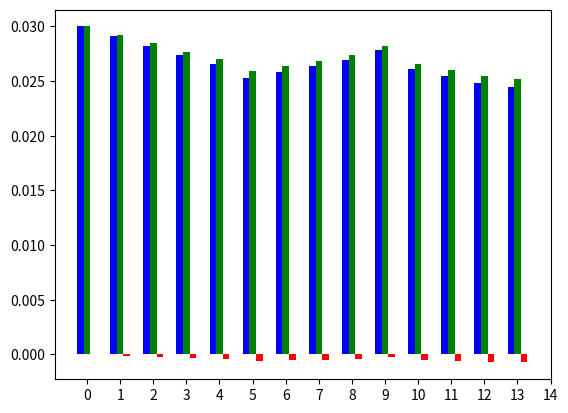

Write the Python code that produced this figure. (Note: this script raises an exception after producing the figure.)
import numpy as np
import matplotlib.pyplot as plt
 

N = 14
ind = np.arange(N)


# Use net.res_junction["p_bar"].values
# Values of pressure on each junction at T = 293.13K
t_20 = ([0.03      , 0.0291232 , 0.02825569, 0.02734515, 0.02656214,
       0.0253027 , 0.02586229, 0.02634643, 0.02694908, 0.02789261,
       0.02607566, 0.02543519, 0.02481815, 0.02447446])

# Values of pressure on each junction at T = 273.13K
t_0 = ([0.03      , 0.02923972, 0.0284881 , 0.02769964, 0.02702198,
       0.02593287, 0.02641649, 0.02683492, 0.02735644, 0.02817336,
       0.02660018, 0.02604607, 0.02551389, 0.02521535])


# error deviation
f =  [a - b for a,b in zip(t_20,t_0)]

# plotting
ax = plt.subplot(111)

rects1 = ax.bar(ind-0.2, t_20, width=0.2, color='b', align='center')
rects2 = ax.bar(ind, t_0, width=0.2, color='g', align='center')
rects3 = ax.bar(ind+0.2, f, width=0.2, color='r', align='center')

labels = ('K1', 'K2', 'K3', 'K4', 'K5', 'K6', 'K7', 'K8', 'K9', 'K10', 
          'K11', 'K12', 'K13', 'K14')

plt.xticks(np.arange(15), labels, rotation=45)
plt.autoscale(tight=True)


plt.xlabel('Knoten')
plt.ylabel('Druck/bar')

plt.legend( (rects1[0], rects2[0], rects3[0]), 
           ('t_20', 't_0', 'Fehlerabweichung'), 
           bbox_to_anchor=(1.5, 1), loc='upper right' )

plt.show()